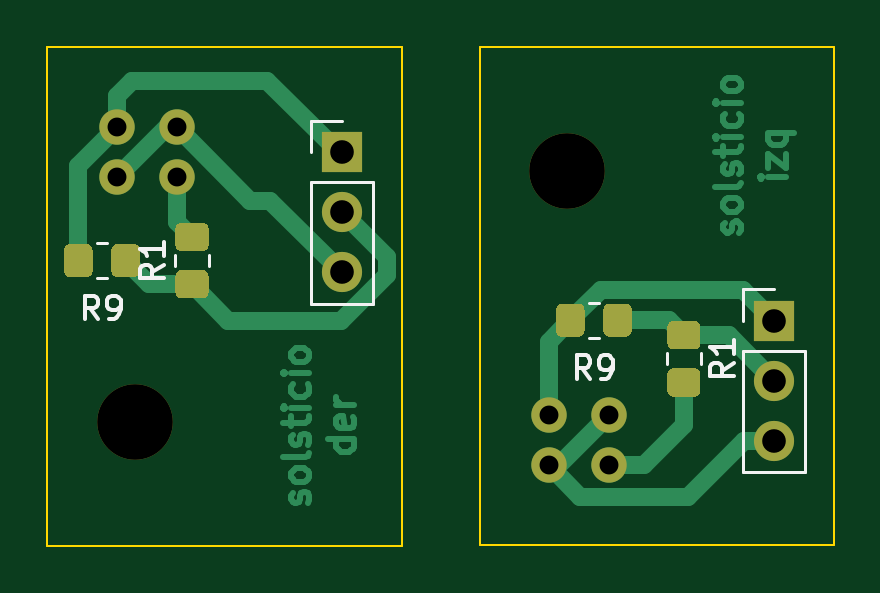
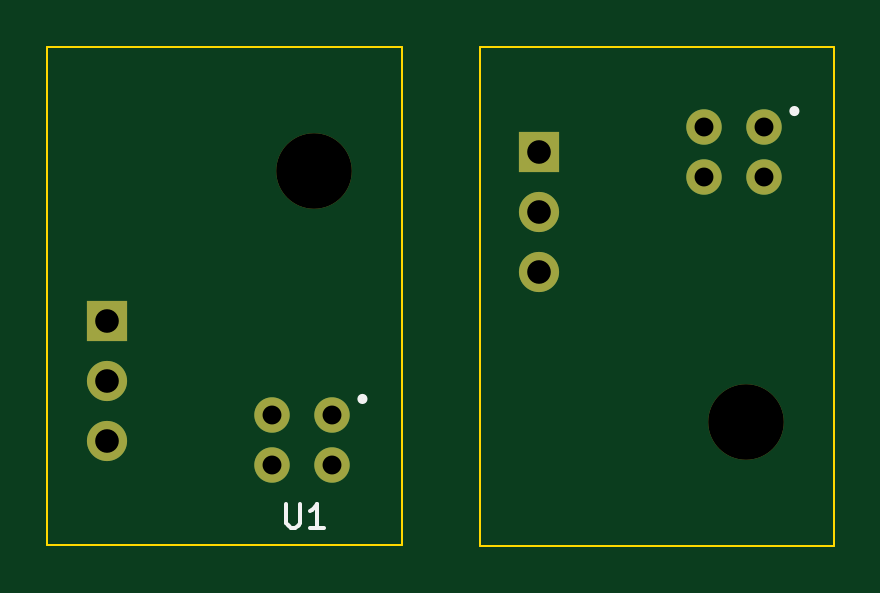
Circuit board: 11 layer files. Board 33.3 x 21.1 mm.
- bottom_copper: sensor_gnuiiium_lateral-B_Cu.gbr (1821 bytes)
- bottom_mask: sensor_gnuiiium_lateral-B_Mask.gbr (1310 bytes)
- paste: sensor_gnuiiium_lateral-B_Paste.gbr (560 bytes)
- bottom_silk: sensor_gnuiiium_lateral-B_Silkscreen.gbr (1213 bytes)
- outline: sensor_gnuiiium_lateral-Edge_Cuts.gbr (996 bytes)
- top_copper: sensor_gnuiiium_lateral-F_Cu.gbr (14514 bytes)
- top_mask: sensor_gnuiiium_lateral-F_Mask.gbr (4130 bytes)
- paste: sensor_gnuiiium_lateral-F_Paste.gbr (3380 bytes)
- top_silk: sensor_gnuiiium_lateral-F_Silkscreen.gbr (4469 bytes)
- drill: sensor_gnuiiium_lateral-NPTH.drl (426 bytes)
- drill: sensor_gnuiiium_lateral-PTH.drl (674 bytes)

=== bottom_copper: sensor_gnuiiium_lateral-B_Cu.gbr ===
G04 #@! TF.GenerationSoftware,KiCad,Pcbnew,6.0.8-f2edbf62ab~116~ubuntu20.04.1*
G04 #@! TF.CreationDate,2022-11-03T13:34:09-03:00*
G04 #@! TF.ProjectId,sensor_gnuiiium_lateral,73656e73-6f72-45f6-976e-75696969756d,rev?*
G04 #@! TF.SameCoordinates,Original*
G04 #@! TF.FileFunction,Copper,L2,Bot*
G04 #@! TF.FilePolarity,Positive*
%FSLAX46Y46*%
G04 Gerber Fmt 4.6, Leading zero omitted, Abs format (unit mm)*
G04 Created by KiCad (PCBNEW 6.0.8-f2edbf62ab~116~ubuntu20.04.1) date 2022-11-03 13:34:09*
%MOMM*%
%LPD*%
G01*
G04 APERTURE LIST*
G04 #@! TA.AperFunction,ComponentPad*
%ADD10R,1.700000X1.700000*%
G04 #@! TD*
G04 #@! TA.AperFunction,ComponentPad*
%ADD11O,1.700000X1.700000*%
G04 #@! TD*
G04 #@! TA.AperFunction,ComponentPad*
%ADD12C,1.500000*%
G04 #@! TD*
G04 APERTURE END LIST*
D10*
G04 #@! TO.P,REF\u002A\u002A,1*
G04 #@! TO.N,s0*
X154305000Y-74155000D03*
D11*
G04 #@! TO.P,REF\u002A\u002A,2*
G04 #@! TO.N,+3V3*
X154305000Y-76695000D03*
G04 #@! TO.P,REF\u002A\u002A,3*
G04 #@! TO.N,GND*
X154305000Y-79235000D03*
G04 #@! TD*
G04 #@! TO.P,REF\u002A\u002A,3*
G04 #@! TO.N,GND*
X172591000Y-86358400D03*
G04 #@! TO.P,REF\u002A\u002A,2*
G04 #@! TO.N,+3V3*
X172591000Y-83818400D03*
D10*
G04 #@! TO.P,REF\u002A\u002A,1*
G04 #@! TO.N,s0*
X172591000Y-81278400D03*
G04 #@! TD*
D12*
G04 #@! TO.P,U1,1*
G04 #@! TO.N,s0*
X144780000Y-73100000D03*
G04 #@! TO.P,U1,2*
G04 #@! TO.N,GND*
X147320000Y-73100000D03*
G04 #@! TO.P,U1,3*
G04 #@! TO.N,Net-(J1-Pad1)*
X147320000Y-75210000D03*
G04 #@! TO.P,U1,4*
G04 #@! TO.N,GND*
X144780000Y-75210000D03*
G04 #@! TD*
G04 #@! TO.P,U1,4*
G04 #@! TO.N,GND*
X163066000Y-87398400D03*
G04 #@! TO.P,U1,3*
G04 #@! TO.N,Net-(J1-Pad1)*
X165606000Y-87398400D03*
G04 #@! TO.P,U1,2*
G04 #@! TO.N,GND*
X165606000Y-85288400D03*
G04 #@! TO.P,U1,1*
G04 #@! TO.N,s0*
X163066000Y-85288400D03*
G04 #@! TD*
M02*

=== bottom_mask: sensor_gnuiiium_lateral-B_Mask.gbr ===
G04 #@! TF.GenerationSoftware,KiCad,Pcbnew,6.0.8-f2edbf62ab~116~ubuntu20.04.1*
G04 #@! TF.CreationDate,2022-11-03T13:34:09-03:00*
G04 #@! TF.ProjectId,sensor_gnuiiium_lateral,73656e73-6f72-45f6-976e-75696969756d,rev?*
G04 #@! TF.SameCoordinates,Original*
G04 #@! TF.FileFunction,Soldermask,Bot*
G04 #@! TF.FilePolarity,Negative*
%FSLAX46Y46*%
G04 Gerber Fmt 4.6, Leading zero omitted, Abs format (unit mm)*
G04 Created by KiCad (PCBNEW 6.0.8-f2edbf62ab~116~ubuntu20.04.1) date 2022-11-03 13:34:09*
%MOMM*%
%LPD*%
G01*
G04 APERTURE LIST*
%ADD10C,3.200000*%
%ADD11R,1.700000X1.700000*%
%ADD12O,1.700000X1.700000*%
%ADD13C,1.500000*%
G04 APERTURE END LIST*
D10*
G04 #@! TO.C,REF\u002A\u002A*
X145544000Y-85568000D03*
G04 #@! TD*
G04 #@! TO.C,REF\u002A\u002A*
X163830000Y-74930000D03*
G04 #@! TD*
D11*
G04 #@! TO.C,REF\u002A\u002A*
X154305000Y-74155000D03*
D12*
X154305000Y-76695000D03*
X154305000Y-79235000D03*
G04 #@! TD*
G04 #@! TO.C,REF\u002A\u002A*
X172591000Y-86358400D03*
X172591000Y-83818400D03*
D11*
X172591000Y-81278400D03*
G04 #@! TD*
D13*
G04 #@! TO.C,U1*
X144780000Y-73100000D03*
X147320000Y-73100000D03*
X147320000Y-75210000D03*
X144780000Y-75210000D03*
G04 #@! TD*
G04 #@! TO.C,U1*
X163066000Y-87398400D03*
X165606000Y-87398400D03*
X165606000Y-85288400D03*
X163066000Y-85288400D03*
G04 #@! TD*
M02*

=== paste: sensor_gnuiiium_lateral-B_Paste.gbr ===
G04 #@! TF.GenerationSoftware,KiCad,Pcbnew,6.0.8-f2edbf62ab~116~ubuntu20.04.1*
G04 #@! TF.CreationDate,2022-11-03T13:34:09-03:00*
G04 #@! TF.ProjectId,sensor_gnuiiium_lateral,73656e73-6f72-45f6-976e-75696969756d,rev?*
G04 #@! TF.SameCoordinates,Original*
G04 #@! TF.FileFunction,Paste,Bot*
G04 #@! TF.FilePolarity,Positive*
%FSLAX46Y46*%
G04 Gerber Fmt 4.6, Leading zero omitted, Abs format (unit mm)*
G04 Created by KiCad (PCBNEW 6.0.8-f2edbf62ab~116~ubuntu20.04.1) date 2022-11-03 13:34:09*
%MOMM*%
%LPD*%
G01*
G04 APERTURE LIST*
G04 APERTURE END LIST*
M02*

=== bottom_silk: sensor_gnuiiium_lateral-B_Silkscreen.gbr ===
G04 #@! TF.GenerationSoftware,KiCad,Pcbnew,6.0.8-f2edbf62ab~116~ubuntu20.04.1*
G04 #@! TF.CreationDate,2022-11-03T13:34:09-03:00*
G04 #@! TF.ProjectId,sensor_gnuiiium_lateral,73656e73-6f72-45f6-976e-75696969756d,rev?*
G04 #@! TF.SameCoordinates,Original*
G04 #@! TF.FileFunction,Legend,Bot*
G04 #@! TF.FilePolarity,Positive*
%FSLAX46Y46*%
G04 Gerber Fmt 4.6, Leading zero omitted, Abs format (unit mm)*
G04 Created by KiCad (PCBNEW 6.0.8-f2edbf62ab~116~ubuntu20.04.1) date 2022-11-03 13:34:09*
%MOMM*%
%LPD*%
G01*
G04 APERTURE LIST*
%ADD10C,0.150000*%
%ADD11C,0.218750*%
G04 APERTURE END LIST*
D10*
G04 #@! TO.C,U1*
X165015904Y-89043780D02*
X165015904Y-89853304D01*
X164968285Y-89948542D01*
X164920666Y-89996161D01*
X164825428Y-90043780D01*
X164634952Y-90043780D01*
X164539714Y-89996161D01*
X164492095Y-89948542D01*
X164444476Y-89853304D01*
X164444476Y-89043780D01*
X163444476Y-90043780D02*
X164015904Y-90043780D01*
X163730190Y-90043780D02*
X163730190Y-89043780D01*
X163825428Y-89186638D01*
X163920666Y-89281876D01*
X164015904Y-89329495D01*
D11*
X143619375Y-72408750D02*
G75*
G03*
X143619375Y-72408750I-109375J0D01*
G01*
X161905375Y-84597150D02*
G75*
G03*
X161905375Y-84597150I-109375J0D01*
G01*
G04 #@! TD*
M02*

=== outline: sensor_gnuiiium_lateral-Edge_Cuts.gbr ===
G04 #@! TF.GenerationSoftware,KiCad,Pcbnew,6.0.8-f2edbf62ab~116~ubuntu20.04.1*
G04 #@! TF.CreationDate,2022-11-03T13:34:09-03:00*
G04 #@! TF.ProjectId,sensor_gnuiiium_lateral,73656e73-6f72-45f6-976e-75696969756d,rev?*
G04 #@! TF.SameCoordinates,Original*
G04 #@! TF.FileFunction,Profile,NP*
%FSLAX46Y46*%
G04 Gerber Fmt 4.6, Leading zero omitted, Abs format (unit mm)*
G04 Created by KiCad (PCBNEW 6.0.8-f2edbf62ab~116~ubuntu20.04.1) date 2022-11-03 13:34:09*
%MOMM*%
%LPD*%
G01*
G04 APERTURE LIST*
G04 #@! TA.AperFunction,Profile*
%ADD10C,0.100000*%
G04 #@! TD*
G04 APERTURE END LIST*
D10*
X175131000Y-90788400D02*
X160136000Y-90788400D01*
X160136000Y-90788400D02*
X160136000Y-69693400D01*
X160136000Y-69693400D02*
X175131000Y-69693400D01*
X175131000Y-69693400D02*
X175131000Y-90788400D01*
X141835000Y-69710000D02*
X156830000Y-69710000D01*
X156830000Y-69710000D02*
X156830000Y-90805000D01*
X156830000Y-90805000D02*
X141835000Y-90805000D01*
X141835000Y-90805000D02*
X141835000Y-69710000D01*
M02*

=== top_copper: sensor_gnuiiium_lateral-F_Cu.gbr (14514 bytes, source omitted) ===
=== top_mask: sensor_gnuiiium_lateral-F_Mask.gbr ===
G04 #@! TF.GenerationSoftware,KiCad,Pcbnew,6.0.8-f2edbf62ab~116~ubuntu20.04.1*
G04 #@! TF.CreationDate,2022-11-03T13:34:09-03:00*
G04 #@! TF.ProjectId,sensor_gnuiiium_lateral,73656e73-6f72-45f6-976e-75696969756d,rev?*
G04 #@! TF.SameCoordinates,Original*
G04 #@! TF.FileFunction,Soldermask,Top*
G04 #@! TF.FilePolarity,Negative*
%FSLAX46Y46*%
G04 Gerber Fmt 4.6, Leading zero omitted, Abs format (unit mm)*
G04 Created by KiCad (PCBNEW 6.0.8-f2edbf62ab~116~ubuntu20.04.1) date 2022-11-03 13:34:09*
%MOMM*%
%LPD*%
G01*
G04 APERTURE LIST*
%ADD10C,3.200000*%
%ADD11R,1.700000X1.700000*%
%ADD12O,1.700000X1.700000*%
%ADD13C,1.500000*%
G04 APERTURE END LIST*
G04 #@! TO.C,R1*
G36*
G01*
X168331000Y-83298400D02*
X169231000Y-83298400D01*
G75*
G02*
X169481000Y-83548400I0J-250000D01*
G01*
X169481000Y-84248400D01*
G75*
G02*
X169231000Y-84498400I-250000J0D01*
G01*
X168331000Y-84498400D01*
G75*
G02*
X168081000Y-84248400I0J250000D01*
G01*
X168081000Y-83548400D01*
G75*
G02*
X168331000Y-83298400I250000J0D01*
G01*
G37*
G36*
G01*
X168331000Y-81298400D02*
X169231000Y-81298400D01*
G75*
G02*
X169481000Y-81548400I0J-250000D01*
G01*
X169481000Y-82248400D01*
G75*
G02*
X169231000Y-82498400I-250000J0D01*
G01*
X168331000Y-82498400D01*
G75*
G02*
X168081000Y-82248400I0J250000D01*
G01*
X168081000Y-81548400D01*
G75*
G02*
X168331000Y-81298400I250000J0D01*
G01*
G37*
G04 #@! TD*
G04 #@! TO.C,R1*
G36*
G01*
X148405000Y-80340000D02*
X147505000Y-80340000D01*
G75*
G02*
X147255000Y-80090000I0J250000D01*
G01*
X147255000Y-79390000D01*
G75*
G02*
X147505000Y-79140000I250000J0D01*
G01*
X148405000Y-79140000D01*
G75*
G02*
X148655000Y-79390000I0J-250000D01*
G01*
X148655000Y-80090000D01*
G75*
G02*
X148405000Y-80340000I-250000J0D01*
G01*
G37*
G36*
G01*
X148405000Y-78340000D02*
X147505000Y-78340000D01*
G75*
G02*
X147255000Y-78090000I0J250000D01*
G01*
X147255000Y-77390000D01*
G75*
G02*
X147505000Y-77140000I250000J0D01*
G01*
X148405000Y-77140000D01*
G75*
G02*
X148655000Y-77390000I0J-250000D01*
G01*
X148655000Y-78090000D01*
G75*
G02*
X148405000Y-78340000I-250000J0D01*
G01*
G37*
G04 #@! TD*
G04 #@! TO.C,R9*
G36*
G01*
X142545000Y-79190000D02*
X142545000Y-78290000D01*
G75*
G02*
X142795000Y-78040000I250000J0D01*
G01*
X143495000Y-78040000D01*
G75*
G02*
X143745000Y-78290000I0J-250000D01*
G01*
X143745000Y-79190000D01*
G75*
G02*
X143495000Y-79440000I-250000J0D01*
G01*
X142795000Y-79440000D01*
G75*
G02*
X142545000Y-79190000I0J250000D01*
G01*
G37*
G36*
G01*
X144545000Y-79190000D02*
X144545000Y-78290000D01*
G75*
G02*
X144795000Y-78040000I250000J0D01*
G01*
X145495000Y-78040000D01*
G75*
G02*
X145745000Y-78290000I0J-250000D01*
G01*
X145745000Y-79190000D01*
G75*
G02*
X145495000Y-79440000I-250000J0D01*
G01*
X144795000Y-79440000D01*
G75*
G02*
X144545000Y-79190000I0J250000D01*
G01*
G37*
G04 #@! TD*
G04 #@! TO.C,R9*
G36*
G01*
X165371000Y-81713400D02*
X165371000Y-80813400D01*
G75*
G02*
X165621000Y-80563400I250000J0D01*
G01*
X166321000Y-80563400D01*
G75*
G02*
X166571000Y-80813400I0J-250000D01*
G01*
X166571000Y-81713400D01*
G75*
G02*
X166321000Y-81963400I-250000J0D01*
G01*
X165621000Y-81963400D01*
G75*
G02*
X165371000Y-81713400I0J250000D01*
G01*
G37*
G36*
G01*
X163371000Y-81713400D02*
X163371000Y-80813400D01*
G75*
G02*
X163621000Y-80563400I250000J0D01*
G01*
X164321000Y-80563400D01*
G75*
G02*
X164571000Y-80813400I0J-250000D01*
G01*
X164571000Y-81713400D01*
G75*
G02*
X164321000Y-81963400I-250000J0D01*
G01*
X163621000Y-81963400D01*
G75*
G02*
X163371000Y-81713400I0J250000D01*
G01*
G37*
G04 #@! TD*
D10*
G04 #@! TO.C,REF\u002A\u002A*
X145544000Y-85568000D03*
G04 #@! TD*
G04 #@! TO.C,REF\u002A\u002A*
X163830000Y-74930000D03*
G04 #@! TD*
D11*
G04 #@! TO.C,REF\u002A\u002A*
X154305000Y-74155000D03*
D12*
X154305000Y-76695000D03*
X154305000Y-79235000D03*
G04 #@! TD*
G04 #@! TO.C,REF\u002A\u002A*
X172591000Y-86358400D03*
X172591000Y-83818400D03*
D11*
X172591000Y-81278400D03*
G04 #@! TD*
D13*
G04 #@! TO.C,U1*
X144780000Y-73100000D03*
X147320000Y-73100000D03*
X147320000Y-75210000D03*
X144780000Y-75210000D03*
G04 #@! TD*
G04 #@! TO.C,U1*
X163066000Y-87398400D03*
X165606000Y-87398400D03*
X165606000Y-85288400D03*
X163066000Y-85288400D03*
G04 #@! TD*
M02*

=== paste: sensor_gnuiiium_lateral-F_Paste.gbr ===
G04 #@! TF.GenerationSoftware,KiCad,Pcbnew,6.0.8-f2edbf62ab~116~ubuntu20.04.1*
G04 #@! TF.CreationDate,2022-11-03T13:34:09-03:00*
G04 #@! TF.ProjectId,sensor_gnuiiium_lateral,73656e73-6f72-45f6-976e-75696969756d,rev?*
G04 #@! TF.SameCoordinates,Original*
G04 #@! TF.FileFunction,Paste,Top*
G04 #@! TF.FilePolarity,Positive*
%FSLAX46Y46*%
G04 Gerber Fmt 4.6, Leading zero omitted, Abs format (unit mm)*
G04 Created by KiCad (PCBNEW 6.0.8-f2edbf62ab~116~ubuntu20.04.1) date 2022-11-03 13:34:09*
%MOMM*%
%LPD*%
G01*
G04 APERTURE LIST*
G04 APERTURE END LIST*
G04 #@! TO.C,R1*
G36*
G01*
X168331000Y-83298400D02*
X169231000Y-83298400D01*
G75*
G02*
X169481000Y-83548400I0J-250000D01*
G01*
X169481000Y-84248400D01*
G75*
G02*
X169231000Y-84498400I-250000J0D01*
G01*
X168331000Y-84498400D01*
G75*
G02*
X168081000Y-84248400I0J250000D01*
G01*
X168081000Y-83548400D01*
G75*
G02*
X168331000Y-83298400I250000J0D01*
G01*
G37*
G36*
G01*
X168331000Y-81298400D02*
X169231000Y-81298400D01*
G75*
G02*
X169481000Y-81548400I0J-250000D01*
G01*
X169481000Y-82248400D01*
G75*
G02*
X169231000Y-82498400I-250000J0D01*
G01*
X168331000Y-82498400D01*
G75*
G02*
X168081000Y-82248400I0J250000D01*
G01*
X168081000Y-81548400D01*
G75*
G02*
X168331000Y-81298400I250000J0D01*
G01*
G37*
G04 #@! TD*
G04 #@! TO.C,R1*
G36*
G01*
X148405000Y-80340000D02*
X147505000Y-80340000D01*
G75*
G02*
X147255000Y-80090000I0J250000D01*
G01*
X147255000Y-79390000D01*
G75*
G02*
X147505000Y-79140000I250000J0D01*
G01*
X148405000Y-79140000D01*
G75*
G02*
X148655000Y-79390000I0J-250000D01*
G01*
X148655000Y-80090000D01*
G75*
G02*
X148405000Y-80340000I-250000J0D01*
G01*
G37*
G36*
G01*
X148405000Y-78340000D02*
X147505000Y-78340000D01*
G75*
G02*
X147255000Y-78090000I0J250000D01*
G01*
X147255000Y-77390000D01*
G75*
G02*
X147505000Y-77140000I250000J0D01*
G01*
X148405000Y-77140000D01*
G75*
G02*
X148655000Y-77390000I0J-250000D01*
G01*
X148655000Y-78090000D01*
G75*
G02*
X148405000Y-78340000I-250000J0D01*
G01*
G37*
G04 #@! TD*
G04 #@! TO.C,R9*
G36*
G01*
X142545000Y-79190000D02*
X142545000Y-78290000D01*
G75*
G02*
X142795000Y-78040000I250000J0D01*
G01*
X143495000Y-78040000D01*
G75*
G02*
X143745000Y-78290000I0J-250000D01*
G01*
X143745000Y-79190000D01*
G75*
G02*
X143495000Y-79440000I-250000J0D01*
G01*
X142795000Y-79440000D01*
G75*
G02*
X142545000Y-79190000I0J250000D01*
G01*
G37*
G36*
G01*
X144545000Y-79190000D02*
X144545000Y-78290000D01*
G75*
G02*
X144795000Y-78040000I250000J0D01*
G01*
X145495000Y-78040000D01*
G75*
G02*
X145745000Y-78290000I0J-250000D01*
G01*
X145745000Y-79190000D01*
G75*
G02*
X145495000Y-79440000I-250000J0D01*
G01*
X144795000Y-79440000D01*
G75*
G02*
X144545000Y-79190000I0J250000D01*
G01*
G37*
G04 #@! TD*
G04 #@! TO.C,R9*
G36*
G01*
X165371000Y-81713400D02*
X165371000Y-80813400D01*
G75*
G02*
X165621000Y-80563400I250000J0D01*
G01*
X166321000Y-80563400D01*
G75*
G02*
X166571000Y-80813400I0J-250000D01*
G01*
X166571000Y-81713400D01*
G75*
G02*
X166321000Y-81963400I-250000J0D01*
G01*
X165621000Y-81963400D01*
G75*
G02*
X165371000Y-81713400I0J250000D01*
G01*
G37*
G36*
G01*
X163371000Y-81713400D02*
X163371000Y-80813400D01*
G75*
G02*
X163621000Y-80563400I250000J0D01*
G01*
X164321000Y-80563400D01*
G75*
G02*
X164571000Y-80813400I0J-250000D01*
G01*
X164571000Y-81713400D01*
G75*
G02*
X164321000Y-81963400I-250000J0D01*
G01*
X163621000Y-81963400D01*
G75*
G02*
X163371000Y-81713400I0J250000D01*
G01*
G37*
G04 #@! TD*
M02*

=== top_silk: sensor_gnuiiium_lateral-F_Silkscreen.gbr ===
G04 #@! TF.GenerationSoftware,KiCad,Pcbnew,6.0.8-f2edbf62ab~116~ubuntu20.04.1*
G04 #@! TF.CreationDate,2022-11-03T13:34:09-03:00*
G04 #@! TF.ProjectId,sensor_gnuiiium_lateral,73656e73-6f72-45f6-976e-75696969756d,rev?*
G04 #@! TF.SameCoordinates,Original*
G04 #@! TF.FileFunction,Legend,Top*
G04 #@! TF.FilePolarity,Positive*
%FSLAX46Y46*%
G04 Gerber Fmt 4.6, Leading zero omitted, Abs format (unit mm)*
G04 Created by KiCad (PCBNEW 6.0.8-f2edbf62ab~116~ubuntu20.04.1) date 2022-11-03 13:34:09*
%MOMM*%
%LPD*%
G01*
G04 APERTURE LIST*
%ADD10C,0.150000*%
%ADD11C,0.120000*%
G04 APERTURE END LIST*
D10*
G04 #@! TO.C,R1*
X170883380Y-83065066D02*
X170407190Y-83398400D01*
X170883380Y-83636495D02*
X169883380Y-83636495D01*
X169883380Y-83255542D01*
X169931000Y-83160304D01*
X169978619Y-83112685D01*
X170073857Y-83065066D01*
X170216714Y-83065066D01*
X170311952Y-83112685D01*
X170359571Y-83160304D01*
X170407190Y-83255542D01*
X170407190Y-83636495D01*
X170883380Y-82112685D02*
X170883380Y-82684114D01*
X170883380Y-82398400D02*
X169883380Y-82398400D01*
X170026238Y-82493638D01*
X170121476Y-82588876D01*
X170169095Y-82684114D01*
X146757380Y-78906666D02*
X146281190Y-79240000D01*
X146757380Y-79478095D02*
X145757380Y-79478095D01*
X145757380Y-79097142D01*
X145805000Y-79001904D01*
X145852619Y-78954285D01*
X145947857Y-78906666D01*
X146090714Y-78906666D01*
X146185952Y-78954285D01*
X146233571Y-79001904D01*
X146281190Y-79097142D01*
X146281190Y-79478095D01*
X146757380Y-77954285D02*
X146757380Y-78525714D01*
X146757380Y-78240000D02*
X145757380Y-78240000D01*
X145900238Y-78335238D01*
X145995476Y-78430476D01*
X146043095Y-78525714D01*
G04 #@! TO.C,R9*
X143978333Y-81224380D02*
X143645000Y-80748190D01*
X143406904Y-81224380D02*
X143406904Y-80224380D01*
X143787857Y-80224380D01*
X143883095Y-80272000D01*
X143930714Y-80319619D01*
X143978333Y-80414857D01*
X143978333Y-80557714D01*
X143930714Y-80652952D01*
X143883095Y-80700571D01*
X143787857Y-80748190D01*
X143406904Y-80748190D01*
X144454523Y-81224380D02*
X144645000Y-81224380D01*
X144740238Y-81176761D01*
X144787857Y-81129142D01*
X144883095Y-80986285D01*
X144930714Y-80795809D01*
X144930714Y-80414857D01*
X144883095Y-80319619D01*
X144835476Y-80272000D01*
X144740238Y-80224380D01*
X144549761Y-80224380D01*
X144454523Y-80272000D01*
X144406904Y-80319619D01*
X144359285Y-80414857D01*
X144359285Y-80652952D01*
X144406904Y-80748190D01*
X144454523Y-80795809D01*
X144549761Y-80843428D01*
X144740238Y-80843428D01*
X144835476Y-80795809D01*
X144883095Y-80748190D01*
X144930714Y-80652952D01*
X164804333Y-83747780D02*
X164471000Y-83271590D01*
X164232904Y-83747780D02*
X164232904Y-82747780D01*
X164613857Y-82747780D01*
X164709095Y-82795400D01*
X164756714Y-82843019D01*
X164804333Y-82938257D01*
X164804333Y-83081114D01*
X164756714Y-83176352D01*
X164709095Y-83223971D01*
X164613857Y-83271590D01*
X164232904Y-83271590D01*
X165280523Y-83747780D02*
X165471000Y-83747780D01*
X165566238Y-83700161D01*
X165613857Y-83652542D01*
X165709095Y-83509685D01*
X165756714Y-83319209D01*
X165756714Y-82938257D01*
X165709095Y-82843019D01*
X165661476Y-82795400D01*
X165566238Y-82747780D01*
X165375761Y-82747780D01*
X165280523Y-82795400D01*
X165232904Y-82843019D01*
X165185285Y-82938257D01*
X165185285Y-83176352D01*
X165232904Y-83271590D01*
X165280523Y-83319209D01*
X165375761Y-83366828D01*
X165566238Y-83366828D01*
X165661476Y-83319209D01*
X165709095Y-83271590D01*
X165756714Y-83176352D01*
D11*
G04 #@! TO.C,R1*
X168046000Y-82671336D02*
X168046000Y-83125464D01*
X169516000Y-82671336D02*
X169516000Y-83125464D01*
X147220000Y-78967064D02*
X147220000Y-78512936D01*
X148690000Y-78967064D02*
X148690000Y-78512936D01*
G04 #@! TO.C,R9*
X143917936Y-79475000D02*
X144372064Y-79475000D01*
X143917936Y-78005000D02*
X144372064Y-78005000D01*
X164743936Y-80528400D02*
X165198064Y-80528400D01*
X164743936Y-81998400D02*
X165198064Y-81998400D01*
G04 #@! TO.C,REF\u002A\u002A*
X155635000Y-75425000D02*
X155635000Y-80565000D01*
X152975000Y-75425000D02*
X155635000Y-75425000D01*
X152975000Y-74155000D02*
X152975000Y-72825000D01*
X152975000Y-72825000D02*
X154305000Y-72825000D01*
X152975000Y-80565000D02*
X155635000Y-80565000D01*
X152975000Y-75425000D02*
X152975000Y-80565000D01*
X171261000Y-82548400D02*
X171261000Y-87688400D01*
X171261000Y-87688400D02*
X173921000Y-87688400D01*
X171261000Y-79948400D02*
X172591000Y-79948400D01*
X171261000Y-81278400D02*
X171261000Y-79948400D01*
X171261000Y-82548400D02*
X173921000Y-82548400D01*
X173921000Y-82548400D02*
X173921000Y-87688400D01*
G04 #@! TD*
M02*

=== drill: sensor_gnuiiium_lateral-NPTH.drl ===
M48
; DRILL file {KiCad 6.0.8-f2edbf62ab~116~ubuntu20.04.1} date jue 03 nov 2022 13:34:05
; FORMAT={-:-/ absolute / metric / decimal}
; #@! TF.CreationDate,2022-11-03T13:34:05-03:00
; #@! TF.GenerationSoftware,Kicad,Pcbnew,6.0.8-f2edbf62ab~116~ubuntu20.04.1
; #@! TF.FileFunction,NonPlated,1,2,NPTH
FMAT,2
METRIC
; #@! TA.AperFunction,NonPlated,NPTH,ComponentDrill
T1C3.200
%
G90
G05
T1
X145.544Y-85.568
X163.83Y-74.93
T0
M30

=== drill: sensor_gnuiiium_lateral-PTH.drl ===
M48
; DRILL file {KiCad 6.0.8-f2edbf62ab~116~ubuntu20.04.1} date jue 03 nov 2022 13:34:05
; FORMAT={-:-/ absolute / metric / decimal}
; #@! TF.CreationDate,2022-11-03T13:34:05-03:00
; #@! TF.GenerationSoftware,Kicad,Pcbnew,6.0.8-f2edbf62ab~116~ubuntu20.04.1
; #@! TF.FileFunction,Plated,1,2,PTH
FMAT,2
METRIC
; #@! TA.AperFunction,Plated,PTH,ComponentDrill
T1C0.800
; #@! TA.AperFunction,Plated,PTH,ComponentDrill
T2C1.000
%
G90
G05
T1
X144.78Y-73.1
X144.78Y-75.21
X147.32Y-73.1
X147.32Y-75.21
X163.066Y-85.288
X163.066Y-87.398
X165.606Y-85.288
X165.606Y-87.398
T2
X154.305Y-74.155
X154.305Y-76.695
X154.305Y-79.235
X172.591Y-81.278
X172.591Y-83.818
X172.591Y-86.358
T0
M30

